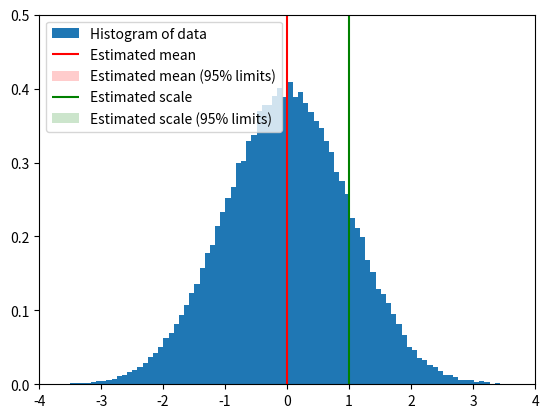

The script that saved this image:
# First a basic example to demonstrate the outputs:

from scipy import stats
data = [6, 9, 12, 7, 8, 8, 13]
mean, var, std = stats.bayes_mvs(data)
mean
# Mean(statistic=9.0, minmax=(7.103650222612533, 10.896349777387467))
var
# Variance(statistic=10.0, minmax=(3.176724206..., 24.45910382...))
std
# Std_dev(statistic=2.9724954732045084, minmax=(1.7823367265645143, 4.945614605014631))

# Now we generate some normally distributed random data, and get estimates of
# mean and standard deviation with 95% confidence intervals for those
# estimates:

n_samples = 100000
data = stats.norm.rvs(size=n_samples)
res_mean, res_var, res_std = stats.bayes_mvs(data, alpha=0.95)

import matplotlib.pyplot as plt
fig = plt.figure()
ax = fig.add_subplot(111)
ax.hist(data, bins=100, density=True, label='Histogram of data')
ax.vlines(res_mean.statistic, 0, 0.5, colors='r', label='Estimated mean')
ax.axvspan(res_mean.minmax[0],res_mean.minmax[1], facecolor='r',
           alpha=0.2, label=r'Estimated mean (95% limits)')
ax.vlines(res_std.statistic, 0, 0.5, colors='g', label='Estimated scale')
ax.axvspan(res_std.minmax[0],res_std.minmax[1], facecolor='g', alpha=0.2,
           label=r'Estimated scale (95% limits)')

ax.legend(fontsize=10)
ax.set_xlim([-4, 4])
ax.set_ylim([0, 0.5])
plt.show()
